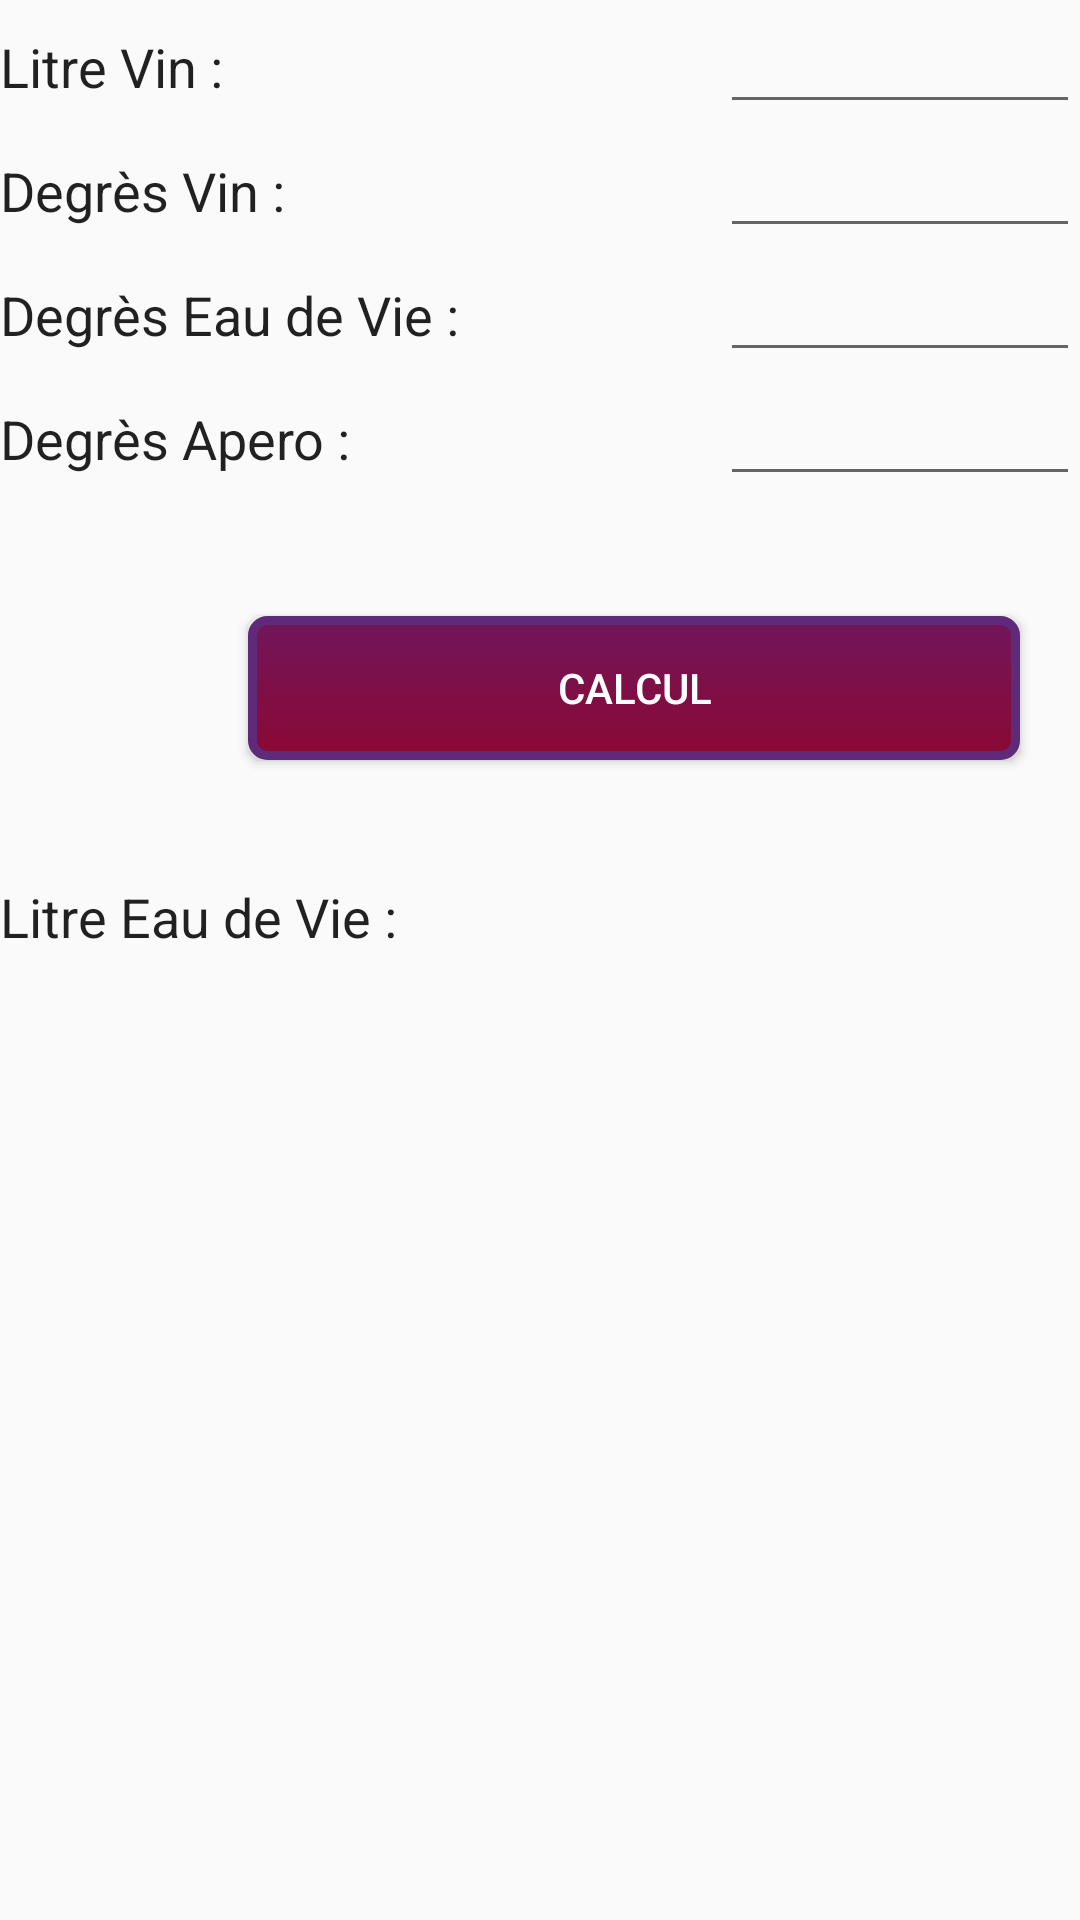

This screen was rendered from an Android layout file. Write that file and the resources it references.
<!-- AndroidManifest.xml: application theme AppTheme -->
<!-- res/layout/calcul_layout.xml -->
<?xml version="1.0" encoding="utf-8"?>

<ScrollView xmlns:android="http://schemas.android.com/apk/res/android"
    android:layout_width="fill_parent"
    android:layout_height="fill_parent" >
    <LinearLayout xmlns:android="http://schemas.android.com/apk/res/android"
        android:layout_width="fill_parent"
        android:layout_height="wrap_content"
        android:orientation="vertical">

        <TableRow
            android:layout_width="match_parent"
            android:layout_height="match_parent"
            android:weightSum="3">

            <TextView
                android:layout_width="0dp"
                android:layout_height="wrap_content"
                android:layout_weight="2"
                android:textAppearance="?android:attr/textAppearanceLarge"
                android:text="@string/litre_vin"
                android:id="@+id/textViewVin"
                android:textSize="18sp" />

            <EditText
                android:layout_width="0dp"
                android:layout_height="wrap_content"
                android:layout_weight="1"
                android:id="@+id/editTextLtVin"
                android:textSize="18sp"
                android:inputType="numberDecimal"
                android:digits="0123456789."
                android:singleLine="true"
                android:imeOptions="actionNext"/>

        </TableRow>

        <TableRow
            android:layout_width="match_parent"
            android:layout_height="match_parent"
            android:weightSum="3">
            <TextView
                android:layout_width="0dp"
                android:layout_height="wrap_content"
                android:layout_weight="2"
                android:textAppearance="?android:attr/textAppearanceLarge"
                android:text="@string/degres_vin"
                android:id="@+id/textViewDgVin"
                android:textSize="18sp" />

            <EditText
                android:layout_width="0dp"
                android:layout_height="wrap_content"
                android:layout_weight="1"
                android:id="@+id/editTextDgVin"
                android:textSize="18sp"
                android:inputType="numberDecimal"
                android:digits="0123456789."
                android:singleLine="true"
                android:imeOptions="actionNext"/>
        </TableRow>

        <TableRow
            android:layout_width="match_parent"
            android:layout_height="match_parent"
            android:weightSum="3">
            <TextView
                android:layout_width="0dp"
                android:layout_height="wrap_content"
                android:layout_weight="2"
                android:textAppearance="?android:attr/textAppearanceLarge"
                android:text="@string/degres_eau_de_vie"
                android:id="@+id/textViewDgGout"
                android:textSize="18sp" />

            <EditText
                android:layout_width="0dp"
                android:layout_height="wrap_content"
                android:layout_weight="1"
                android:id="@+id/editTextDgGout"
                android:textSize="18sp"
                android:inputType="numberDecimal"
                android:digits="0123456789."
                android:singleLine="true"
                android:imeOptions="actionNext"/>
        </TableRow>
        <TableRow
            android:layout_width="match_parent"
            android:layout_height="match_parent"
            android:weightSum="3">
            <TextView
                android:layout_width="0dp"
                android:layout_height="wrap_content"
                android:layout_weight="2"
                android:textAppearance="?android:attr/textAppearanceLarge"
                android:text="@string/degres_apero"
                android:id="@+id/textViewOperator"
                android:textSize="18sp" />

            <EditText
                android:layout_width="0dp"
                android:layout_height="wrap_content"
                android:layout_weight="1"
                android:id="@+id/editTextOperator"
                android:textSize="18sp"
                android:inputType="numberDecimal"
                android:digits="0123456789."
                android:singleLine="true"
                android:imeOptions="actionDone"/>
        </TableRow>
        <TableRow
            android:layout_width="match_parent"
            android:layout_height="match_parent"
            android:weightSum="7">

            <Button
                android:layout_height="match_parent"
                android:id="@+id/buttonChange"
                android:layout_weight="1"
                android:layout_marginLeft="10dp"
                android:layout_marginRight="10dp"
                android:layout_marginTop="40dp"
                android:layout_marginBottom="40dp"
                android:scaleType="fitCenter"
                android:background="@drawable/ic_change_convert"
                android:layout_width="0dp" />

            <Button
                android:layout_width="0dp"
                android:layout_height="wrap_content"
                android:text="@string/calcul"
                android:textColor="@android:color/background_light"
                android:id="@+id/buttonCalculLtGout"
                android:layout_weight="6"
                android:layout_marginLeft="20dp"
                android:layout_marginRight="20dp"
                android:layout_marginTop="40dp"
                android:layout_marginBottom="40dp"
                android:background="@drawable/button"/>
        </TableRow>
        <TableRow
            android:layout_width="match_parent"
            android:layout_height="match_parent"
            android:weightSum="3">
            <TextView
                android:layout_width="0dp"
                android:layout_height="wrap_content"
                android:layout_weight="2"
                android:textAppearance="?android:attr/textAppearanceLarge"
                android:text="@string/litre_eau_de_vie"
                android:id="@+id/textViewRes"
                android:textSize="18sp" />

            <TextView
                android:layout_width="0dp"
                android:layout_height="wrap_content"
                android:layout_weight="1"
                android:id="@+id/TxtViewResCompute"
                android:textAppearance="?android:attr/textAppearanceLarge"
                android:textSize="18sp" />
        </TableRow>
    </LinearLayout>
</ScrollView>
<!-- resources referenced by this layout -->
<resources>
  <!-- drawable button (drawable) -->
  <?xml version="1.0" encoding="utf-8"?>
  
  <selector xmlns:android="http://schemas.android.com/apk/res/android">
      <item android:state_pressed="true">
          <shape android:shape="rectangle">
              <corners android:radius="5dip"/>
              <stroke android:color="#602a7b" android:width="3dip"/>
              <gradient android:endColor="#8b0934" android:startColor="#71165a" android:angle="-90"/>
          </shape>
      </item>
      <item android:state_focused="true">
          <shape android:shape="rectangle">
              <corners android:radius="5dip"/>
              <stroke android:color="#cc717b" android:width="3dip"/>
              <solid android:color="#cc717b"/>
          </shape>
      </item>
      <item>
          <shape android:shape="rectangle">
              <corners android:radius="5dip"/>
              <stroke android:color="#602a7b" android:width="3dip"/>
              <gradient android:endColor="#8b0934" android:startColor="#71165a" android:angle="-90"/>
          </shape>
      </item>
  </selector>
  <string name="calcul">Calcul</string>
  <string name="degres_apero">Degrès Apero :</string>
  <string name="degres_eau_de_vie">Degrès Eau de Vie :</string>
  <string name="degres_vin">Degrès Vin :</string>
  <string name="litre_eau_de_vie">Litre Eau de Vie :</string>
  <string name="litre_vin">Litre Vin :</string>
  <style name="AppTheme" parent="Theme.AppCompat.Light.DarkActionBar">
          
          <item name="colorPrimary">@color/colorPrimary</item>
          <item name="colorPrimaryDark">@color/colorPrimaryDark</item>
          <item name="colorAccent">@color/colorAccent</item>
      </style>
  <color name="colorPrimary">#631e70</color>
  <color name="colorPrimaryDark">#00ffffff</color>
  <color name="colorAccent">#FF4081</color>
</resources>
